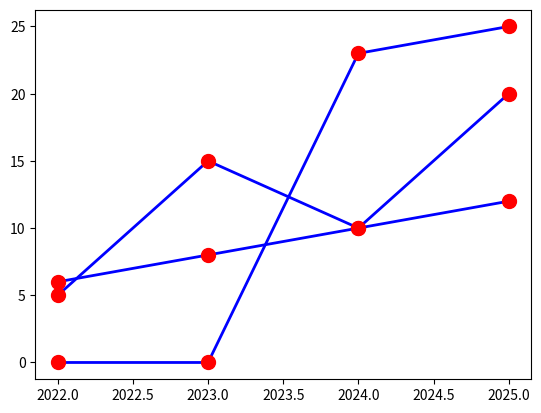

Here is the Python script that generated this plot:
import matplotlib.pyplot as plt
import numpy as np

x = np.array([2022, 2023, 2024, 2025])

y1 = np.array([0, 0, 23, 25])
y2 = np.array([5, 15, 10, 20])
y3 = np.array([6, 8, 10, 12])

line_style = dict(marker='o', 
         markersize=10,
         markerfacecolor='Red',
         markeredgecolor='Red',
         linestyle='solid',
         linewidth=2,
         color='Blue')

plt.plot(x, y1, **line_style)


plt.plot(x, y2, **line_style) 

plt.plot(x, y3,  **line_style)
plt.show()